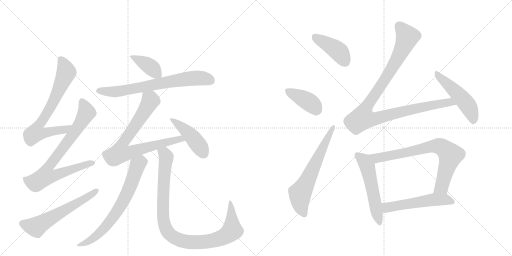
t = 0.00 s
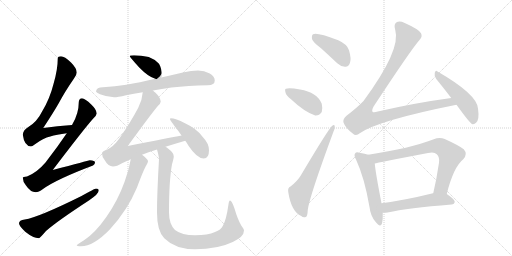
t = 2.65 s
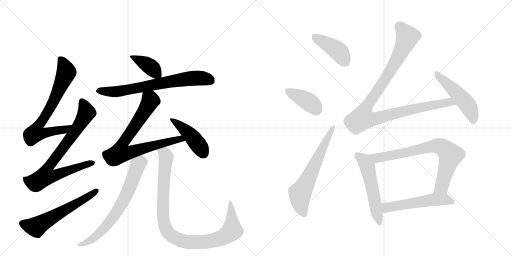
t = 5.30 s
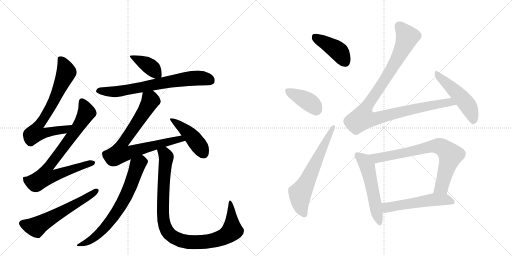
t = 7.94 s
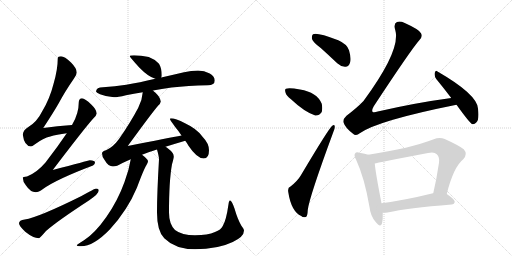
t = 10.59 s
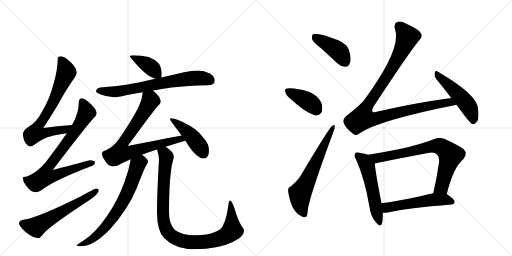
t = 13.24 s

The animated SVG that drew these frames (rendered in a browser with its animation timeline set to each time). Animation: 17 CSS @keyframes rules; one cycle of 13.24 s.

<svg version="1.1" viewBox="0 0 2048 1024" xmlns="http://www.w3.org/2000/svg">
  <g stroke="lightgray" stroke-dasharray="1,1" stroke-width="1" transform="scale(4, 4)">
    <line x1="0" y1="0" x2="256" y2="256"></line>
    <line x1="256" y1="0" x2="0" y2="256"></line>
    <line x1="128" y1="0" x2="128" y2="256"></line>
    <line x1="0" y1="128" x2="256" y2="128"></line>
    <line x1="256" y1="0" x2="512" y2="256"></line>
    <line x1="512" y1="0" x2="256" y2="256"></line>
    <line x1="384" y1="0" x2="384" y2="256"></line>
    <line x1="256" y1="128" x2="512" y2="128"></line>
  </g>
<g transform="scale(1, -1) translate(0, -850)">
   <style type="text/css">
    @keyframes keyframes0 {
      from {
       stroke: black;
       stroke-dashoffset: 725;
       stroke-width: 128;
       }
       70% {
       animation-timing-function: step-end;
       stroke: black;
       stroke-dashoffset: 0;
       stroke-width: 128;
       }
       to {
       stroke: black;
       stroke-width: 1024;
       }
       }
       #make-me-a-hanzi-animation-0 {
         animation: keyframes0 0.840007s both;
         animation-delay: 0.000000s;
         animation-timing-function: linear;
       }
    @keyframes keyframes1 {
      from {
       stroke: black;
       stroke-dashoffset: 806;
       stroke-width: 128;
       }
       72% {
       animation-timing-function: step-end;
       stroke: black;
       stroke-dashoffset: 0;
       stroke-width: 128;
       }
       to {
       stroke: black;
       stroke-width: 1024;
       }
       }
       #make-me-a-hanzi-animation-1 {
         animation: keyframes1 0.905924s both;
         animation-delay: 0.840007s;
         animation-timing-function: linear;
       }
    @keyframes keyframes2 {
      from {
       stroke: black;
       stroke-dashoffset: 595;
       stroke-width: 128;
       }
       66% {
       animation-timing-function: step-end;
       stroke: black;
       stroke-dashoffset: 0;
       stroke-width: 128;
       }
       to {
       stroke: black;
       stroke-width: 1024;
       }
       }
       #make-me-a-hanzi-animation-2 {
         animation: keyframes2 0.734212s both;
         animation-delay: 1.745931s;
         animation-timing-function: linear;
       }
    @keyframes keyframes3 {
      from {
       stroke: black;
       stroke-dashoffset: 396;
       stroke-width: 128;
       }
       56% {
       animation-timing-function: step-end;
       stroke: black;
       stroke-dashoffset: 0;
       stroke-width: 128;
       }
       to {
       stroke: black;
       stroke-width: 1024;
       }
       }
       #make-me-a-hanzi-animation-3 {
         animation: keyframes3 0.572266s both;
         animation-delay: 2.480143s;
         animation-timing-function: linear;
       }
    @keyframes keyframes4 {
      from {
       stroke: black;
       stroke-dashoffset: 713;
       stroke-width: 128;
       }
       70% {
       animation-timing-function: step-end;
       stroke: black;
       stroke-dashoffset: 0;
       stroke-width: 128;
       }
       to {
       stroke: black;
       stroke-width: 1024;
       }
       }
       #make-me-a-hanzi-animation-4 {
         animation: keyframes4 0.830241s both;
         animation-delay: 3.052409s;
         animation-timing-function: linear;
       }
    @keyframes keyframes5 {
      from {
       stroke: black;
       stroke-dashoffset: 795;
       stroke-width: 128;
       }
       72% {
       animation-timing-function: step-end;
       stroke: black;
       stroke-dashoffset: 0;
       stroke-width: 128;
       }
       to {
       stroke: black;
       stroke-width: 1024;
       }
       }
       #make-me-a-hanzi-animation-5 {
         animation: keyframes5 0.896973s both;
         animation-delay: 3.882650s;
         animation-timing-function: linear;
       }
    @keyframes keyframes6 {
      from {
       stroke: black;
       stroke-dashoffset: 449;
       stroke-width: 128;
       }
       59% {
       animation-timing-function: step-end;
       stroke: black;
       stroke-dashoffset: 0;
       stroke-width: 128;
       }
       to {
       stroke: black;
       stroke-width: 1024;
       }
       }
       #make-me-a-hanzi-animation-6 {
         animation: keyframes6 0.615397s both;
         animation-delay: 4.779622s;
         animation-timing-function: linear;
       }
    @keyframes keyframes7 {
      from {
       stroke: black;
       stroke-dashoffset: 708;
       stroke-width: 128;
       }
       70% {
       animation-timing-function: step-end;
       stroke: black;
       stroke-dashoffset: 0;
       stroke-width: 128;
       }
       to {
       stroke: black;
       stroke-width: 1024;
       }
       }
       #make-me-a-hanzi-animation-7 {
         animation: keyframes7 0.826172s both;
         animation-delay: 5.395020s;
         animation-timing-function: linear;
       }
    @keyframes keyframes8 {
      from {
       stroke: black;
       stroke-dashoffset: 994;
       stroke-width: 128;
       }
       76% {
       animation-timing-function: step-end;
       stroke: black;
       stroke-dashoffset: 0;
       stroke-width: 128;
       }
       to {
       stroke: black;
       stroke-width: 1024;
       }
       }
       #make-me-a-hanzi-animation-8 {
         animation: keyframes8 1.058919s both;
         animation-delay: 6.221191s;
         animation-timing-function: linear;
       }
    @keyframes keyframes9 {
      from {
       stroke: black;
       stroke-dashoffset: 421;
       stroke-width: 128;
       }
       58% {
       animation-timing-function: step-end;
       stroke: black;
       stroke-dashoffset: 0;
       stroke-width: 128;
       }
       to {
       stroke: black;
       stroke-width: 1024;
       }
       }
       #make-me-a-hanzi-animation-9 {
         animation: keyframes9 0.592611s both;
         animation-delay: 7.280111s;
         animation-timing-function: linear;
       }
    @keyframes keyframes10 {
      from {
       stroke: black;
       stroke-dashoffset: 398;
       stroke-width: 128;
       }
       56% {
       animation-timing-function: step-end;
       stroke: black;
       stroke-dashoffset: 0;
       stroke-width: 128;
       }
       to {
       stroke: black;
       stroke-width: 1024;
       }
       }
       #make-me-a-hanzi-animation-10 {
         animation: keyframes10 0.573893s both;
         animation-delay: 7.872721s;
         animation-timing-function: linear;
       }
    @keyframes keyframes11 {
      from {
       stroke: black;
       stroke-dashoffset: 639;
       stroke-width: 128;
       }
       68% {
       animation-timing-function: step-end;
       stroke: black;
       stroke-dashoffset: 0;
       stroke-width: 128;
       }
       to {
       stroke: black;
       stroke-width: 1024;
       }
       }
       #make-me-a-hanzi-animation-11 {
         animation: keyframes11 0.770020s both;
         animation-delay: 8.446615s;
         animation-timing-function: linear;
       }
    @keyframes keyframes12 {
      from {
       stroke: black;
       stroke-dashoffset: 1060;
       stroke-width: 128;
       }
       78% {
       animation-timing-function: step-end;
       stroke: black;
       stroke-dashoffset: 0;
       stroke-width: 128;
       }
       to {
       stroke: black;
       stroke-width: 1024;
       }
       }
       #make-me-a-hanzi-animation-12 {
         animation: keyframes12 1.112630s both;
         animation-delay: 9.216634s;
         animation-timing-function: linear;
       }
    @keyframes keyframes13 {
      from {
       stroke: black;
       stroke-dashoffset: 499;
       stroke-width: 128;
       }
       62% {
       animation-timing-function: step-end;
       stroke: black;
       stroke-dashoffset: 0;
       stroke-width: 128;
       }
       to {
       stroke: black;
       stroke-width: 1024;
       }
       }
       #make-me-a-hanzi-animation-13 {
         animation: keyframes13 0.656087s both;
         animation-delay: 10.329264s;
         animation-timing-function: linear;
       }
    @keyframes keyframes14 {
      from {
       stroke: black;
       stroke-dashoffset: 544;
       stroke-width: 128;
       }
       64% {
       animation-timing-function: step-end;
       stroke: black;
       stroke-dashoffset: 0;
       stroke-width: 128;
       }
       to {
       stroke: black;
       stroke-width: 1024;
       }
       }
       #make-me-a-hanzi-animation-14 {
         animation: keyframes14 0.692708s both;
         animation-delay: 10.985352s;
         animation-timing-function: linear;
       }
    @keyframes keyframes15 {
      from {
       stroke: black;
       stroke-dashoffset: 760;
       stroke-width: 128;
       }
       71% {
       animation-timing-function: step-end;
       stroke: black;
       stroke-dashoffset: 0;
       stroke-width: 128;
       }
       to {
       stroke: black;
       stroke-width: 1024;
       }
       }
       #make-me-a-hanzi-animation-15 {
         animation: keyframes15 0.868490s both;
         animation-delay: 11.678060s;
         animation-timing-function: linear;
       }
    @keyframes keyframes16 {
      from {
       stroke: black;
       stroke-dashoffset: 541;
       stroke-width: 128;
       }
       64% {
       animation-timing-function: step-end;
       stroke: black;
       stroke-dashoffset: 0;
       stroke-width: 128;
       }
       to {
       stroke: black;
       stroke-width: 1024;
       }
       }
       #make-me-a-hanzi-animation-16 {
         animation: keyframes16 0.690267s both;
         animation-delay: 12.546549s;
         animation-timing-function: linear;
       }
</style>
<path d="M 288 350 Q 229 346 173 338 Q 215 402 236 439 Q 260 484 296 536 Q 307 551 307 560 Q 307 577 284 600 Q 258 625 244 625 Q 231 625 231 616 Q 231 572 214 514 Q 199 455 170 407 Q 148 362 112 341 Q 94 331 91 312 Q 97 266 124 264 Q 128 264 140 273 Q 173 298 201 304 Q 226 312 267 317 C 297 321 318 352 288 350 Z" fill="lightgray"></path> 
<path d="M 328 457 Q 315 456 315 440 Q 315 397 290 354 Q 289 353 288 350 L 267 317 Q 230 262 182 200 Q 148 160 108 144 Q 92 143 91 140 Q 91 124 104 108 Q 122 81 143 81 Q 154 81 172 94 Q 226 133 372 188 Q 380 191 380 201 Q 380 208 359 209 Q 352 207 211 170 Q 341 341 374 377 Q 385 387 387 396 Q 386 412 365 432 Q 340 456 328 457 Z" fill="lightgray"></path> 
<path d="M 384 96 Q 379 96 326 66 Q 155 -19 99 -28 Q 76 -31 76 -43 Q 76 -53 101 -77 Q 133 -103 156 -103 Q 159 -103 184 -74 Q 228 -35 357 49 Q 395 75 395 88 Q 395 96 384 96 Z" fill="lightgray"></path> 
<path d="M 536 629 Q 519 629 519 625 Q 519 622 557 580 Q 593 543 621 535 C 641 528 641 528 645 540 Q 647 543 647 549 Q 647 577 636 595 Q 620 613 595 622 Q 564 629 536 629 Z" fill="lightgray"></path> 
<path d="M 621 535 Q 557 520 505 511 Q 460 504 412 501 Q 385 501 384 484 Q 385 479 400 473 Q 428 462 456 461 Q 470 461 504 469 Q 534 475 571 481 L 612 488 Q 645 494 686 500 Q 752 507 831 509 Q 859 509 859 528 Q 859 544 839 556 Q 817 568 792 568 Q 765 568 736 561 Q 689 550 645 540 L 621 535 Z" fill="lightgray"></path> 
<path d="M 571 481 Q 569 450 553 419 Q 522 360 476 294 Q 452 261 424 249 Q 409 246 408 237 Q 408 221 419 209 Q 433 184 452 184 Q 466 184 490 198 Q 504 205 523 213 L 568 231 Q 595 242 628 252 L 662 263 Q 697 274 741 287 C 770 296 755 314 726 308 Q 677 299 511 266 Q 608 399 633 428 Q 642 436 643 444 Q 642 460 621 480 Q 617 483 612 488 C 590 508 575 511 571 481 Z" fill="lightgray"></path> 
<path d="M 741 287 Q 748 278 754 267 Q 788 216 815 216 Q 836 216 836 249 Q 836 276 811 302 Q 788 335 740 357 Q 702 377 683 377 Q 680 377 680 373 Q 680 371 700 343 Q 715 325 726 308 L 741 287 Z" fill="lightgray"></path> 
<path d="M 523 213 Q 516 170 498 122 Q 471 47 426 -17 Q 379 -84 336 -111 Q 307 -128 307 -131 Q 307 -135 324 -135 Q 374 -135 439 -68 Q 510 9 548 100 Q 575 173 586 190 Q 592 200 592 205 Q 592 213 568 231 C 545 250 528 243 523 213 Z" fill="lightgray"></path> 
<path d="M 628 252 Q 636 224 636 213 Q 628 78 628 0 Q 628 -74 657 -103 Q 701 -147 780 -147 Q 871 -147 931 -118 Q 976 -97 976 -72 Q 976 -66 965 -52 Q 950 -26 938 16 Q 927 48 920 48 Q 916 48 914 33 Q 905 -31 891 -54 Q 884 -69 860 -78 Q 831 -91 780 -91 Q 727 -91 700 -70 Q 676 -46 676 0 Q 676 127 688 193 Q 695 217 695 224 Q 695 239 672 256 Q 667 260 662 263 C 638 281 621 281 628 252 Z" fill="lightgray"></path> 
<path d="M 1283 658 Q 1314 630 1349 597 Q 1365 582 1382 583 Q 1395 583 1400 599 Q 1406 615 1396 649 Q 1389 673 1353 689 Q 1266 722 1252 713 Q 1246 709 1248 694 Q 1252 681 1283 658 Z" fill="lightgray"></path> 
<path d="M 1164 453 Q 1218 402 1261 388 Q 1277 387 1287 402 Q 1291 417 1287 435 Q 1268 481 1200 492 Q 1155 501 1144 495 Q 1138 494 1142 480 Q 1145 467 1164 453 Z" fill="lightgray"></path> 
<path d="M 1162 104 Q 1150 100 1153 82 Q 1165 4 1205 -14 Q 1212 -21 1223 -18 Q 1230 -17 1231 10 Q 1237 61 1333 321 Q 1340 337 1339 344 Q 1338 354 1329 347 Q 1316 338 1203 148 Q 1190 126 1162 104 Z" fill="lightgray"></path> 
<path d="M 1805 458 Q 1663 439 1511 404 Q 1495 398 1490 403 Q 1486 409 1495 425 Q 1645 653 1678 690 Q 1691 703 1684 717 Q 1677 732 1619 758 Q 1600 767 1588 762 Q 1573 755 1581 730 Q 1605 651 1454 446 Q 1427 418 1386 387 Q 1370 372 1374 360 Q 1381 339 1411 316 Q 1424 303 1439 317 Q 1511 368 1826 431 C 1855 437 1835 462 1805 458 Z" fill="lightgray"></path> 
<path d="M 1826 431 Q 1878 359 1888 354 Q 1897 351 1905 360 Q 1918 372 1912 416 Q 1908 473 1750 564 Q 1743 571 1739 559 Q 1736 546 1745 534 Q 1773 500 1805 458 L 1826 431 Z" fill="lightgray"></path> 
<path d="M 1473 231 Q 1461 235 1438 239 Q 1425 243 1421 237 Q 1414 230 1424 212 Q 1458 139 1478 22 Q 1482 -14 1502 -37 Q 1521 -62 1528 -44 Q 1532 -28 1531 -1 L 1526 37 Q 1502 160 1499 196 C 1496 224 1496 224 1473 231 Z" fill="lightgray"></path> 
<path d="M 1787 74 Q 1814 182 1853 213 Q 1872 234 1855 253 Q 1836 268 1779 294 Q 1758 303 1735 293 Q 1642 257 1473 231 C 1443 226 1470 189 1499 196 Q 1508 199 1712 238 Q 1737 244 1747 233 Q 1759 223 1756 199 Q 1746 132 1733 77 C 1726 48 1779 45 1787 74 Z" fill="lightgray"></path> 
<path d="M 1531 -1 Q 1538 -2 1550 0 Q 1631 18 1806 32 Q 1818 33 1819 43 Q 1819 52 1787 74 C 1771 85 1762 83 1733 77 L 1732 77 Q 1618 49 1526 37 C 1496 33 1501 0 1531 -1 Z" fill="lightgray"></path> 
      <clipPath id="make-me-a-hanzi-clip-0">
      <path d="M 288 350 Q 229 346 173 338 Q 215 402 236 439 Q 260 484 296 536 Q 307 551 307 560 Q 307 577 284 600 Q 258 625 244 625 Q 231 625 231 616 Q 231 572 214 514 Q 199 455 170 407 Q 148 362 112 341 Q 94 331 91 312 Q 97 266 124 264 Q 128 264 140 273 Q 173 298 201 304 Q 226 312 267 317 C 297 321 318 352 288 350 Z" fill="lightgray"></path>
      </clipPath>
      <path clip-path="url(#make-me-a-hanzi-clip-0)" d="M 245 609 L 265 561 L 209 435 L 154 349 L 143 318 L 160 315 L 257 331 L 281 347 " fill="none" id="make-me-a-hanzi-animation-0" stroke-dasharray="597 1194" stroke-linecap="round"></path>

      <clipPath id="make-me-a-hanzi-clip-1">
      <path d="M 328 457 Q 315 456 315 440 Q 315 397 290 354 Q 289 353 288 350 L 267 317 Q 230 262 182 200 Q 148 160 108 144 Q 92 143 91 140 Q 91 124 104 108 Q 122 81 143 81 Q 154 81 172 94 Q 226 133 372 188 Q 380 191 380 201 Q 380 208 359 209 Q 352 207 211 170 Q 341 341 374 377 Q 385 387 387 396 Q 386 412 365 432 Q 340 456 328 457 Z" fill="lightgray"></path>
      </clipPath>
      <path clip-path="url(#make-me-a-hanzi-clip-1)" d="M 329 443 L 346 400 L 342 391 L 257 263 L 191 180 L 182 145 L 219 147 L 254 163 L 371 198 " fill="none" id="make-me-a-hanzi-animation-1" stroke-dasharray="678 1356" stroke-linecap="round"></path>

      <clipPath id="make-me-a-hanzi-clip-2">
      <path d="M 384 96 Q 379 96 326 66 Q 155 -19 99 -28 Q 76 -31 76 -43 Q 76 -53 101 -77 Q 133 -103 156 -103 Q 159 -103 184 -74 Q 228 -35 357 49 Q 395 75 395 88 Q 395 96 384 96 Z" fill="lightgray"></path>
      </clipPath>
      <path clip-path="url(#make-me-a-hanzi-clip-2)" d="M 88 -44 L 112 -53 L 148 -56 L 386 87 " fill="none" id="make-me-a-hanzi-animation-2" stroke-dasharray="467 934" stroke-linecap="round"></path>

      <clipPath id="make-me-a-hanzi-clip-3">
      <path d="M 536 629 Q 519 629 519 625 Q 519 622 557 580 Q 593 543 621 535 C 641 528 641 528 645 540 Q 647 543 647 549 Q 647 577 636 595 Q 620 613 595 622 Q 564 629 536 629 Z" fill="lightgray"></path>
      </clipPath>
      <path clip-path="url(#make-me-a-hanzi-clip-3)" d="M 523 624 L 589 592 L 637 546 " fill="none" id="make-me-a-hanzi-animation-3" stroke-dasharray="268 536" stroke-linecap="round"></path>

      <clipPath id="make-me-a-hanzi-clip-4">
      <path d="M 621 535 Q 557 520 505 511 Q 460 504 412 501 Q 385 501 384 484 Q 385 479 400 473 Q 428 462 456 461 Q 470 461 504 469 Q 534 475 571 481 L 612 488 Q 645 494 686 500 Q 752 507 831 509 Q 859 509 859 528 Q 859 544 839 556 Q 817 568 792 568 Q 765 568 736 561 Q 689 550 645 540 L 621 535 Z" fill="lightgray"></path>
      </clipPath>
      <path clip-path="url(#make-me-a-hanzi-clip-4)" d="M 392 486 L 478 485 L 761 536 L 813 537 L 843 527 " fill="none" id="make-me-a-hanzi-animation-4" stroke-dasharray="585 1170" stroke-linecap="round"></path>

      <clipPath id="make-me-a-hanzi-clip-5">
      <path d="M 571 481 Q 569 450 553 419 Q 522 360 476 294 Q 452 261 424 249 Q 409 246 408 237 Q 408 221 419 209 Q 433 184 452 184 Q 466 184 490 198 Q 504 205 523 213 L 568 231 Q 595 242 628 252 L 662 263 Q 697 274 741 287 C 770 296 755 314 726 308 Q 677 299 511 266 Q 608 399 633 428 Q 642 436 643 444 Q 642 460 621 480 Q 617 483 612 488 C 590 508 575 511 571 481 Z" fill="lightgray"></path>
      </clipPath>
      <path clip-path="url(#make-me-a-hanzi-clip-5)" d="M 579 474 L 602 448 L 550 360 L 489 274 L 481 239 L 506 237 L 721 294 L 733 289 " fill="none" id="make-me-a-hanzi-animation-5" stroke-dasharray="667 1334" stroke-linecap="round"></path>

      <clipPath id="make-me-a-hanzi-clip-6">
      <path d="M 741 287 Q 748 278 754 267 Q 788 216 815 216 Q 836 216 836 249 Q 836 276 811 302 Q 788 335 740 357 Q 702 377 683 377 Q 680 377 680 373 Q 680 371 700 343 Q 715 325 726 308 L 741 287 Z" fill="lightgray"></path>
      </clipPath>
      <path clip-path="url(#make-me-a-hanzi-clip-6)" d="M 685 373 L 723 346 L 775 296 L 816 234 " fill="none" id="make-me-a-hanzi-animation-6" stroke-dasharray="321 642" stroke-linecap="round"></path>

      <clipPath id="make-me-a-hanzi-clip-7">
      <path d="M 523 213 Q 516 170 498 122 Q 471 47 426 -17 Q 379 -84 336 -111 Q 307 -128 307 -131 Q 307 -135 324 -135 Q 374 -135 439 -68 Q 510 9 548 100 Q 575 173 586 190 Q 592 200 592 205 Q 592 213 568 231 C 545 250 528 243 523 213 Z" fill="lightgray"></path>
      </clipPath>
      <path clip-path="url(#make-me-a-hanzi-clip-7)" d="M 581 204 L 561 200 L 551 191 L 503 64 L 466 0 L 419 -62 L 359 -112 L 310 -131 " fill="none" id="make-me-a-hanzi-animation-7" stroke-dasharray="580 1160" stroke-linecap="round"></path>

      <clipPath id="make-me-a-hanzi-clip-8">
      <path d="M 628 252 Q 636 224 636 213 Q 628 78 628 0 Q 628 -74 657 -103 Q 701 -147 780 -147 Q 871 -147 931 -118 Q 976 -97 976 -72 Q 976 -66 965 -52 Q 950 -26 938 16 Q 927 48 920 48 Q 916 48 914 33 Q 905 -31 891 -54 Q 884 -69 860 -78 Q 831 -91 780 -91 Q 727 -91 700 -70 Q 676 -46 676 0 Q 676 127 688 193 Q 695 217 695 224 Q 695 239 672 256 Q 667 260 662 263 C 638 281 621 281 628 252 Z" fill="lightgray"></path>
      </clipPath>
      <path clip-path="url(#make-me-a-hanzi-clip-8)" d="M 636 245 L 650 241 L 665 220 L 652 55 L 656 -43 L 669 -75 L 690 -96 L 744 -117 L 789 -119 L 852 -112 L 910 -88 L 929 -72 L 921 44 " fill="none" id="make-me-a-hanzi-animation-8" stroke-dasharray="866 1732" stroke-linecap="round"></path>

      <clipPath id="make-me-a-hanzi-clip-9">
      <path d="M 1283 658 Q 1314 630 1349 597 Q 1365 582 1382 583 Q 1395 583 1400 599 Q 1406 615 1396 649 Q 1389 673 1353 689 Q 1266 722 1252 713 Q 1246 709 1248 694 Q 1252 681 1283 658 Z" fill="lightgray"></path>
      </clipPath>
      <path clip-path="url(#make-me-a-hanzi-clip-9)" d="M 1257 705 L 1353 646 L 1381 602 " fill="none" id="make-me-a-hanzi-animation-9" stroke-dasharray="293 586" stroke-linecap="round"></path>

      <clipPath id="make-me-a-hanzi-clip-10">
      <path d="M 1164 453 Q 1218 402 1261 388 Q 1277 387 1287 402 Q 1291 417 1287 435 Q 1268 481 1200 492 Q 1155 501 1144 495 Q 1138 494 1142 480 Q 1145 467 1164 453 Z" fill="lightgray"></path>
      </clipPath>
      <path clip-path="url(#make-me-a-hanzi-clip-10)" d="M 1150 487 L 1236 442 L 1268 411 " fill="none" id="make-me-a-hanzi-animation-10" stroke-dasharray="270 540" stroke-linecap="round"></path>

      <clipPath id="make-me-a-hanzi-clip-11">
      <path d="M 1162 104 Q 1150 100 1153 82 Q 1165 4 1205 -14 Q 1212 -21 1223 -18 Q 1230 -17 1231 10 Q 1237 61 1333 321 Q 1340 337 1339 344 Q 1338 354 1329 347 Q 1316 338 1203 148 Q 1190 126 1162 104 Z" fill="lightgray"></path>
      </clipPath>
      <path clip-path="url(#make-me-a-hanzi-clip-11)" d="M 1217 -8 L 1203 24 L 1200 74 L 1333 341 " fill="none" id="make-me-a-hanzi-animation-11" stroke-dasharray="511 1022" stroke-linecap="round"></path>

      <clipPath id="make-me-a-hanzi-clip-12">
      <path d="M 1805 458 Q 1663 439 1511 404 Q 1495 398 1490 403 Q 1486 409 1495 425 Q 1645 653 1678 690 Q 1691 703 1684 717 Q 1677 732 1619 758 Q 1600 767 1588 762 Q 1573 755 1581 730 Q 1605 651 1454 446 Q 1427 418 1386 387 Q 1370 372 1374 360 Q 1381 339 1411 316 Q 1424 303 1439 317 Q 1511 368 1826 431 C 1855 437 1835 462 1805 458 Z" fill="lightgray"></path>
      </clipPath>
      <path clip-path="url(#make-me-a-hanzi-clip-12)" d="M 1595 747 L 1630 703 L 1625 690 L 1568 576 L 1459 411 L 1452 377 L 1504 375 L 1633 410 L 1798 442 L 1814 429 " fill="none" id="make-me-a-hanzi-animation-12" stroke-dasharray="932 1864" stroke-linecap="round"></path>

      <clipPath id="make-me-a-hanzi-clip-13">
      <path d="M 1826 431 Q 1878 359 1888 354 Q 1897 351 1905 360 Q 1918 372 1912 416 Q 1908 473 1750 564 Q 1743 571 1739 559 Q 1736 546 1745 534 Q 1773 500 1805 458 L 1826 431 Z" fill="lightgray"></path>
      </clipPath>
      <path clip-path="url(#make-me-a-hanzi-clip-13)" d="M 1749 553 L 1866 435 L 1884 403 L 1892 364 " fill="none" id="make-me-a-hanzi-animation-13" stroke-dasharray="371 742" stroke-linecap="round"></path>

      <clipPath id="make-me-a-hanzi-clip-14">
      <path d="M 1473 231 Q 1461 235 1438 239 Q 1425 243 1421 237 Q 1414 230 1424 212 Q 1458 139 1478 22 Q 1482 -14 1502 -37 Q 1521 -62 1528 -44 Q 1532 -28 1531 -1 L 1526 37 Q 1502 160 1499 196 C 1496 224 1496 224 1473 231 Z" fill="lightgray"></path>
      </clipPath>
      <path clip-path="url(#make-me-a-hanzi-clip-14)" d="M 1429 229 L 1452 211 L 1469 185 L 1516 -38 " fill="none" id="make-me-a-hanzi-animation-14" stroke-dasharray="416 832" stroke-linecap="round"></path>

      <clipPath id="make-me-a-hanzi-clip-15">
      <path d="M 1787 74 Q 1814 182 1853 213 Q 1872 234 1855 253 Q 1836 268 1779 294 Q 1758 303 1735 293 Q 1642 257 1473 231 C 1443 226 1470 189 1499 196 Q 1508 199 1712 238 Q 1737 244 1747 233 Q 1759 223 1756 199 Q 1746 132 1733 77 C 1726 48 1779 45 1787 74 Z" fill="lightgray"></path>
      </clipPath>
      <path clip-path="url(#make-me-a-hanzi-clip-15)" d="M 1483 230 L 1512 218 L 1739 266 L 1773 258 L 1802 229 L 1766 102 L 1740 83 " fill="none" id="make-me-a-hanzi-animation-15" stroke-dasharray="632 1264" stroke-linecap="round"></path>

      <clipPath id="make-me-a-hanzi-clip-16">
      <path d="M 1531 -1 Q 1538 -2 1550 0 Q 1631 18 1806 32 Q 1818 33 1819 43 Q 1819 52 1787 74 C 1771 85 1762 83 1733 77 L 1732 77 Q 1618 49 1526 37 C 1496 33 1501 0 1531 -1 Z" fill="lightgray"></path>
      </clipPath>
      <path clip-path="url(#make-me-a-hanzi-clip-16)" d="M 1533 32 L 1547 20 L 1730 51 L 1785 52 L 1809 43 " fill="none" id="make-me-a-hanzi-animation-16" stroke-dasharray="413 826" stroke-linecap="round"></path>

</g>
</svg>
